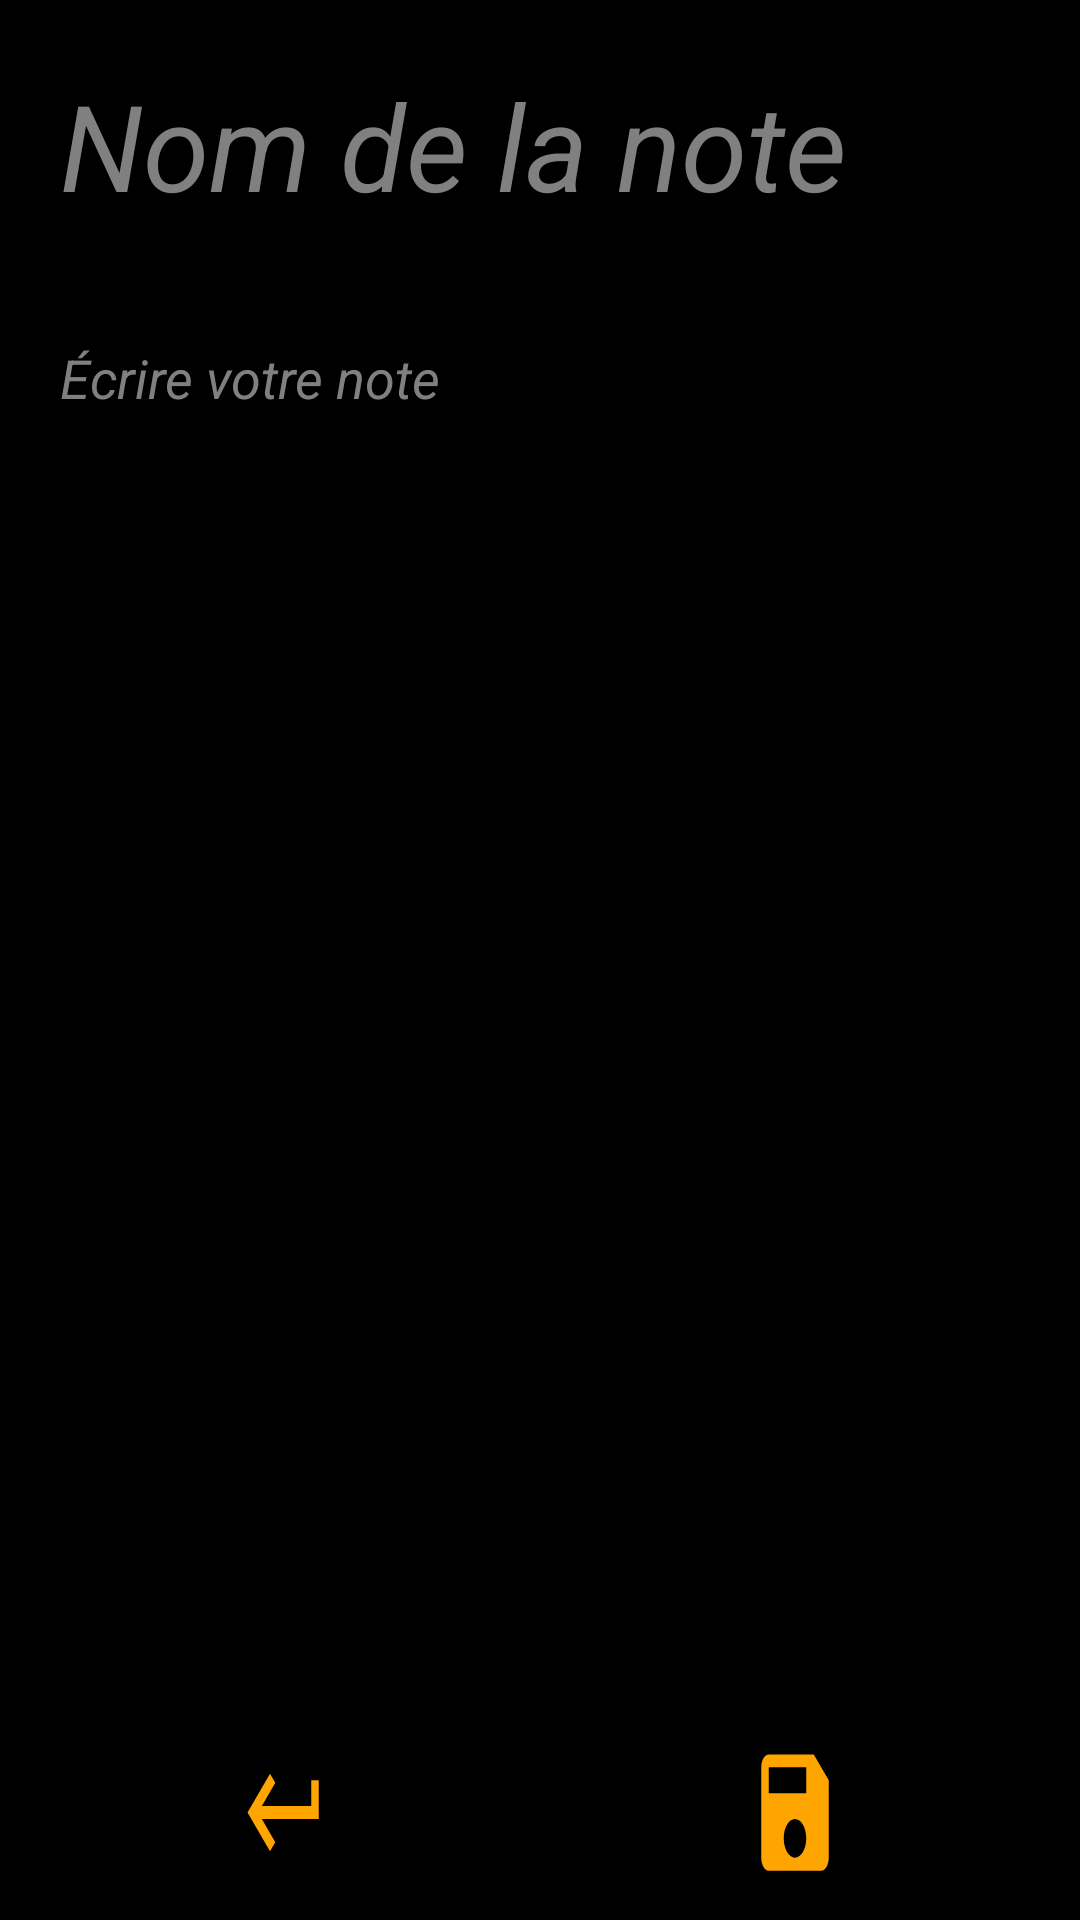

Produce the Android XML layout that renders to this screen, including the resource entries it uses.
<!-- AndroidManifest.xml: application theme Theme.Exercice3Notes -->
<!-- res/layout/activity_create_new_note.xml -->
<?xml version="1.0" encoding="utf-8"?>
<LinearLayout xmlns:android="http://schemas.android.com/apk/res/android"

    xmlns:tools="http://schemas.android.com/tools"
    android:layout_width="match_parent"
    android:layout_height="match_parent"
    android:background="@color/black"
    android:orientation="vertical"
    tools:context=".MainActivity">

    <EditText
        android:id="@+id/name"
        android:layout_width="match_parent"
        android:layout_height="wrap_content"
        android:layout_marginTop="10dp"
        android:layout_marginBottom="10dp"
        android:hint="Nom de la note"
        android:paddingLeft="20dp"
        android:textColor="@color/white"
        android:textColorHint="#808080"
        android:textSize="40dp"
        android:textStyle="italic"
        android:layout_weight="1"/>

    <EditText
        android:id="@+id/body"
        android:layout_width="match_parent"
        android:layout_height="460dp"
        android:gravity="top"
        android:hint="Écrire votre note"
        android:padding="20dp"
        android:textColor="@color/white"
        android:textColorHint="#808080"
        android:textStyle="italic"
        android:layout_weight="4"/>

    <LinearLayout
        android:layout_width="match_parent"
        android:layout_height="wrap_content"
        android:layout_alignParentBottom="true"
        android:orientation="horizontal"
        android:layout_weight="1"
        android:layout_margin="10dp">

        <androidx.appcompat.widget.AppCompatButton
            android:id="@+id/cancel"
            android:layout_width="wrap_content"
            android:layout_height="match_parent"
            android:layout_alignParentBottom="true"
            android:layout_marginLeft="70dp"
            android:layout_marginRight="70dp"
            android:layout_weight="1"
            android:background="@drawable/ic_baseline_keyboard_return_24"
            android:textColorHint="@color/white" />

        <androidx.appcompat.widget.AppCompatButton
            android:id="@+id/save"
            android:layout_width="wrap_content"
            android:layout_height="match_parent"
            android:layout_alignParentBottom="true"
            android:layout_marginLeft="70dp"
            android:layout_marginRight="70dp"
            android:layout_weight="1"
            android:background="@drawable/ic_baseline_save_24" />
    </LinearLayout>


</LinearLayout>
<!-- resources referenced by this layout -->
<resources>
  <!-- drawable ic_baseline_keyboard_return_24 (drawable) -->
  <vector android:height="24dp" android:tint="#FFA500"
      android:viewportHeight="24" android:viewportWidth="24"
      android:width="24dp" xmlns:android="http://schemas.android.com/apk/res/android">
      <path android:fillColor="@android:color/white" android:pathData="M19,7v4H5.83l3.58,-3.59L8,6l-6,6 6,6 1.41,-1.41L5.83,13H21V7z"/>
  </vector>
  <!-- drawable ic_baseline_save_24 (drawable) -->
  <vector android:height="24dp" android:tint="#FFA500"
      android:viewportHeight="24" android:viewportWidth="24"
      android:width="24dp" xmlns:android="http://schemas.android.com/apk/res/android">
      <path android:fillColor="@android:color/white" android:pathData="M17,3L5,3c-1.11,0 -2,0.9 -2,2v14c0,1.1 0.89,2 2,2h14c1.1,0 2,-0.9 2,-2L21,7l-4,-4zM12,19c-1.66,0 -3,-1.34 -3,-3s1.34,-3 3,-3 3,1.34 3,3 -1.34,3 -3,3zM15,9L5,9L5,5h10v4z"/>
  </vector>
  <style name="Theme.Exercice3Notes" parent="Theme.MaterialComponents.DayNight.DarkActionBar">
          
          <item name="colorPrimary">@color/purple_500</item>
          <item name="colorPrimaryVariant">@color/purple_700</item>
          <item name="colorOnPrimary">@color/white</item>
          
          <item name="colorSecondary">@color/teal_200</item>
          <item name="colorSecondaryVariant">@color/teal_700</item>
          <item name="colorOnSecondary">@color/black</item>
          
          <item name="android:statusBarColor" tools:targetApi="l">?attr/colorPrimaryVariant</item>
          
      </style>
  <!-- not gathered from this repository: default colours our renderer supplied (Android Studio template values) -->
  <color name="purple_500">#FF6200EE</color>
  <color name="purple_700">#FF3700B3</color>
  <color name="teal_200">#FF03DAC5</color>
  <color name="teal_700">#FF018786</color>
  <color name="black">#FF000000</color>
  <color name="white">#FFFFFFFF</color>
</resources>
